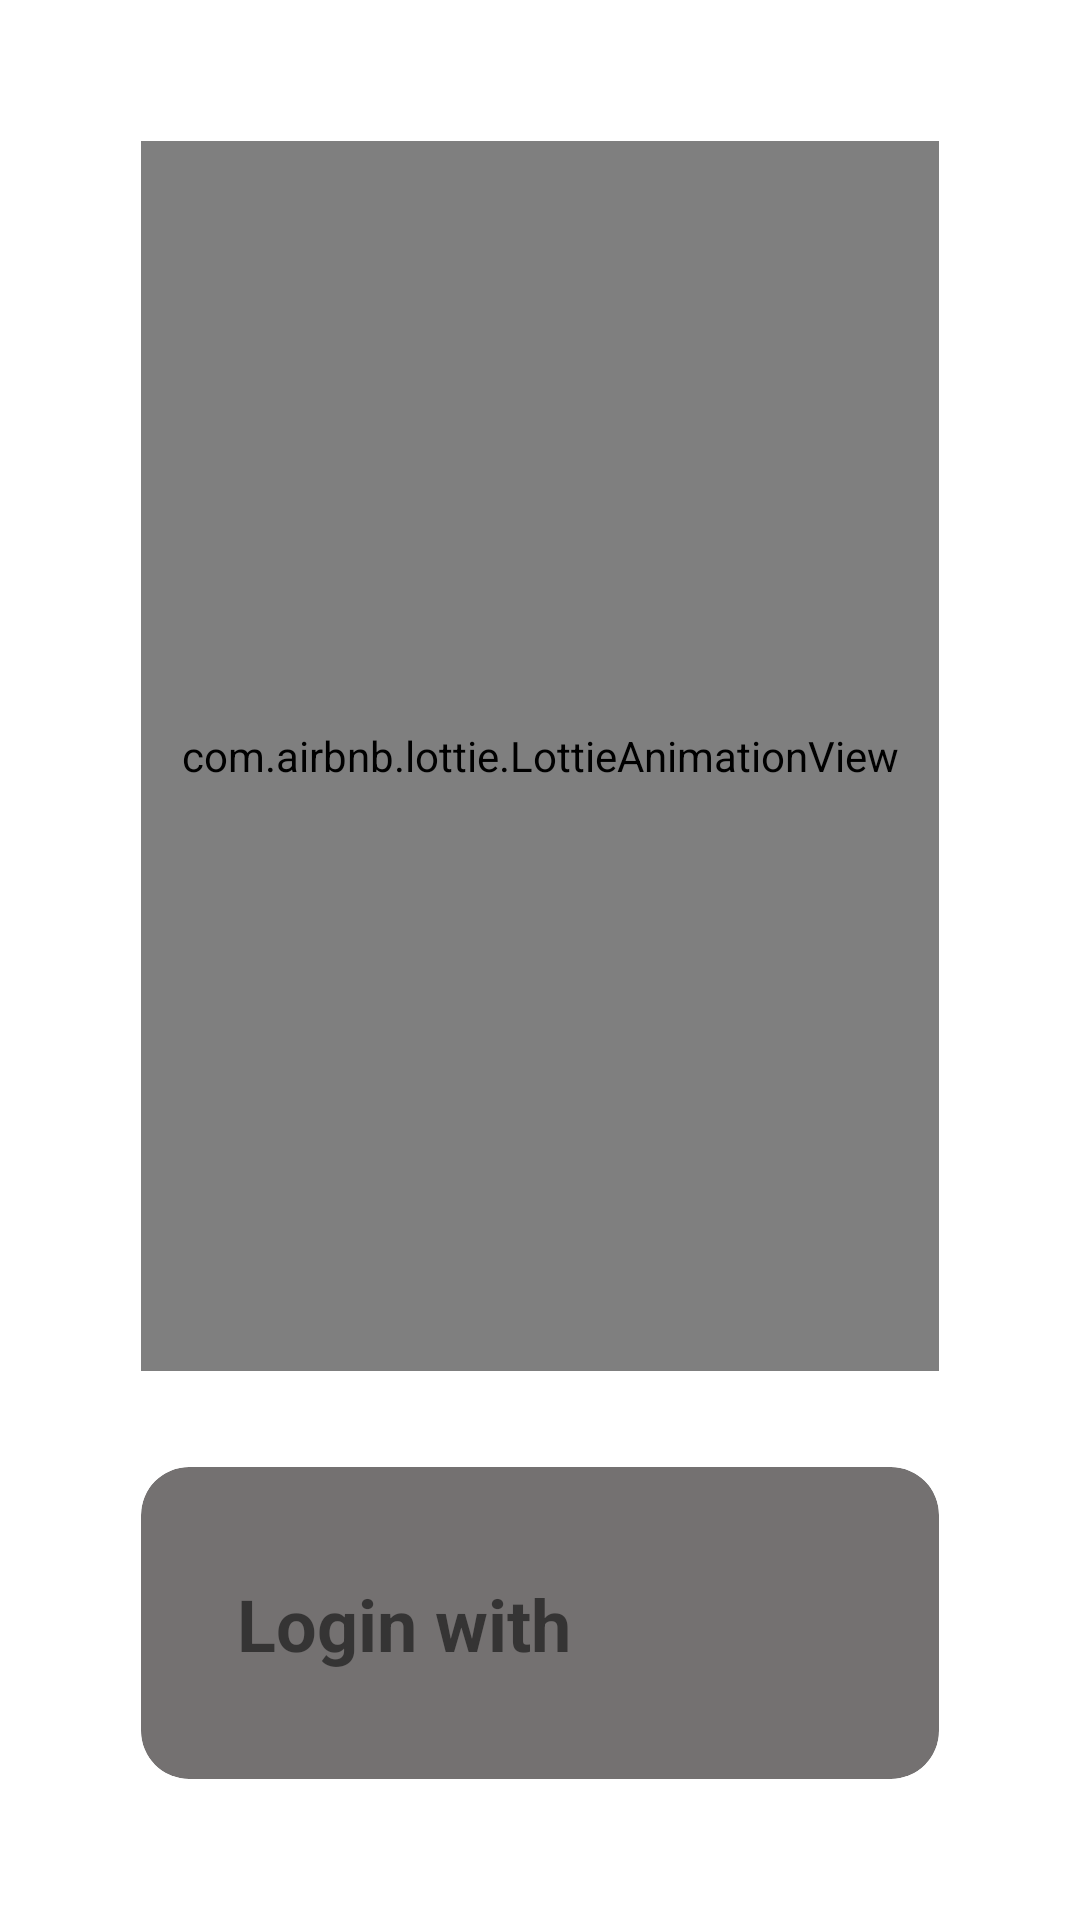

Produce the Android XML layout that renders to this screen, including the resource entries it uses.
<!-- AndroidManifest.xml: application theme Theme.Inquire -->
<!-- res/layout/activity_login_individual.xml -->
<?xml version="1.0" encoding="utf-8"?>
<androidx.constraintlayout.widget.ConstraintLayout xmlns:android="http://schemas.android.com/apk/res/android"
    xmlns:app="http://schemas.android.com/apk/res-auto"
    xmlns:tools="http://schemas.android.com/tools"
    android:layout_width="match_parent"
    android:layout_height="match_parent"
    android:padding="15dp"
    tools:context=".individual.ui.login.IndividualLoginActivity">

    <com.airbnb.lottie.LottieAnimationView
        android:id="@+id/lottie_loading"
        android:layout_width="match_parent"
        android:layout_height="match_parent"
        android:visibility="gone"
        app:lottie_autoPlay="true"
        app:lottie_loop="true"
        app:lottie_rawRes="@raw/loaderanim" />

    <com.airbnb.lottie.LottieAnimationView
        android:id="@+id/lottie_login"
        android:layout_width="match_parent"
        android:layout_height="0dp"
        android:layout_margin="32dp"
        app:layout_constraintBottom_toTopOf="@id/cardView_login_with_google"
        app:layout_constraintEnd_toEndOf="parent"
        app:layout_constraintStart_toStartOf="parent"
        app:layout_constraintTop_toTopOf="parent"
        app:lottie_autoPlay="true"
        app:lottie_loop="true"
        app:lottie_rawRes="@raw/login_page" />

    <com.google.android.material.card.MaterialCardView
        android:id="@+id/cardView_login_with_google"
        style="@style/Widget.Material3.CardView.Filled"
        android:layout_width="0dp"
        android:layout_height="wrap_content"
        android:layout_margin="32dp"
        android:clickable="true"
        android:focusable="true"
        app:cardBackgroundColor="#747171"
        app:cardCornerRadius="16dp"
        app:layout_constraintBottom_toBottomOf="parent"
        app:layout_constraintEnd_toEndOf="parent"
        app:layout_constraintStart_toStartOf="parent">

        <androidx.constraintlayout.widget.ConstraintLayout
            android:layout_width="match_parent"
            android:layout_height="match_parent">

            <TextView
                android:id="@+id/textView_login_with"
                android:layout_width="wrap_content"
                android:layout_height="wrap_content"
                android:layout_marginStart="32dp"

                android:text="Login with"
                android:textSize="24sp"
                android:textStyle="bold"
                app:layout_constraintBottom_toBottomOf="parent"
                app:layout_constraintStart_toStartOf="parent"
                app:layout_constraintTop_toTopOf="parent" />

            <ImageView
                android:id="@+id/imageView_github_logo"
                android:layout_width="72dp"
                android:layout_height="72dp"
                android:layout_margin="16dp"
                android:src="@drawable/googlecon"
                app:layout_constraintBottom_toBottomOf="parent"
                app:layout_constraintEnd_toEndOf="parent"
                app:layout_constraintStart_toEndOf="@+id/textView_login_with"
                app:layout_constraintTop_toTopOf="parent" />

        </androidx.constraintlayout.widget.ConstraintLayout>

    </com.google.android.material.card.MaterialCardView>






</androidx.constraintlayout.widget.ConstraintLayout>
<!-- resources referenced by this layout -->
<resources>
  <style name="Theme.Inquire" parent="Theme.MaterialComponents.DayNight.NoActionBar">
          
          <item name="colorPrimary">@color/purple_500</item>
          <item name="colorPrimaryVariant">@color/purple_700</item>
          <item name="colorOnPrimary">@color/purple_700</item>
          
          <item name="colorSecondary">@color/teal_200</item>
          <item name="colorSecondaryVariant">@color/teal_700</item>
          <item name="colorOnSecondary">@color/black</item>
          
          <item name="android:statusBarColor" tools:targetApi="l">?attr/colorPrimaryVariant</item>
          
      </style>
  <color name="purple_500">#FF6200EE</color>
  <color name="purple_700">#FF3700B3</color>
  <color name="teal_200">#FF03DAC5</color>
  <color name="teal_700">#FF018786</color>
  <color name="black">#FF000000</color>
</resources>
